Labelled photos from "Gesture-Recognition-", an image-classification folder in Naman29699/Gesture-Recognition-. The possible labels are: down, left, nothing, right.

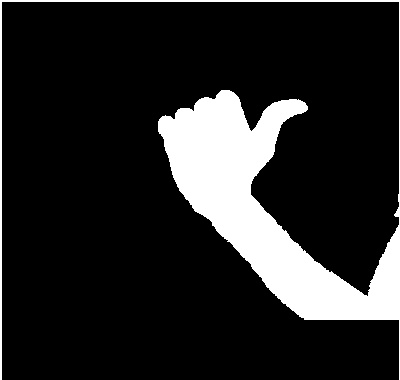
Label: left

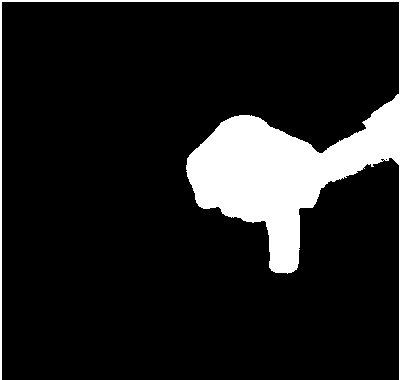
Label: down

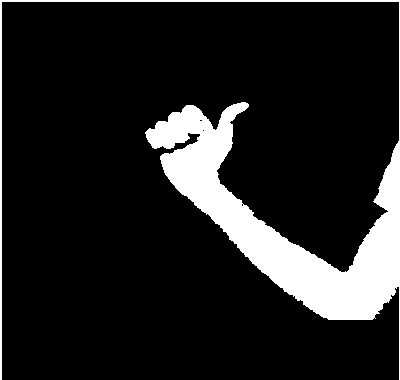
Label: left

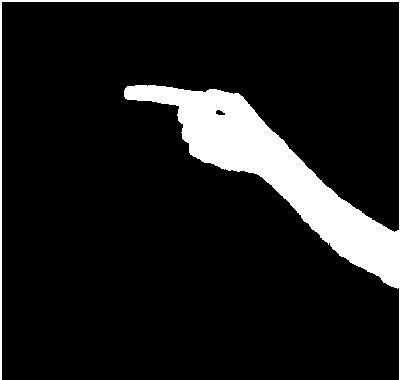
Label: right

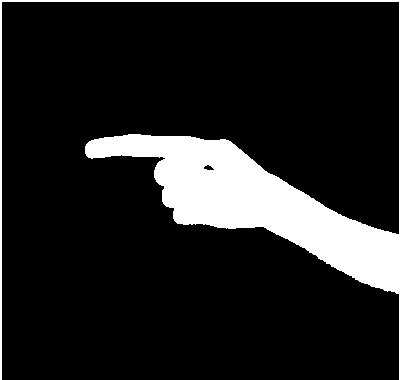
Label: right

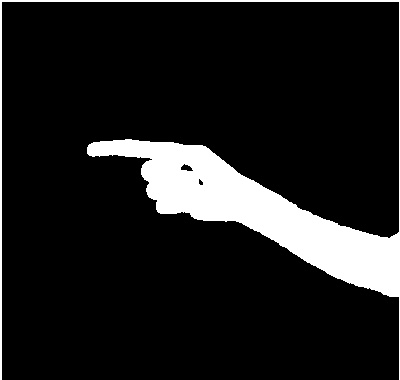
Label: right
